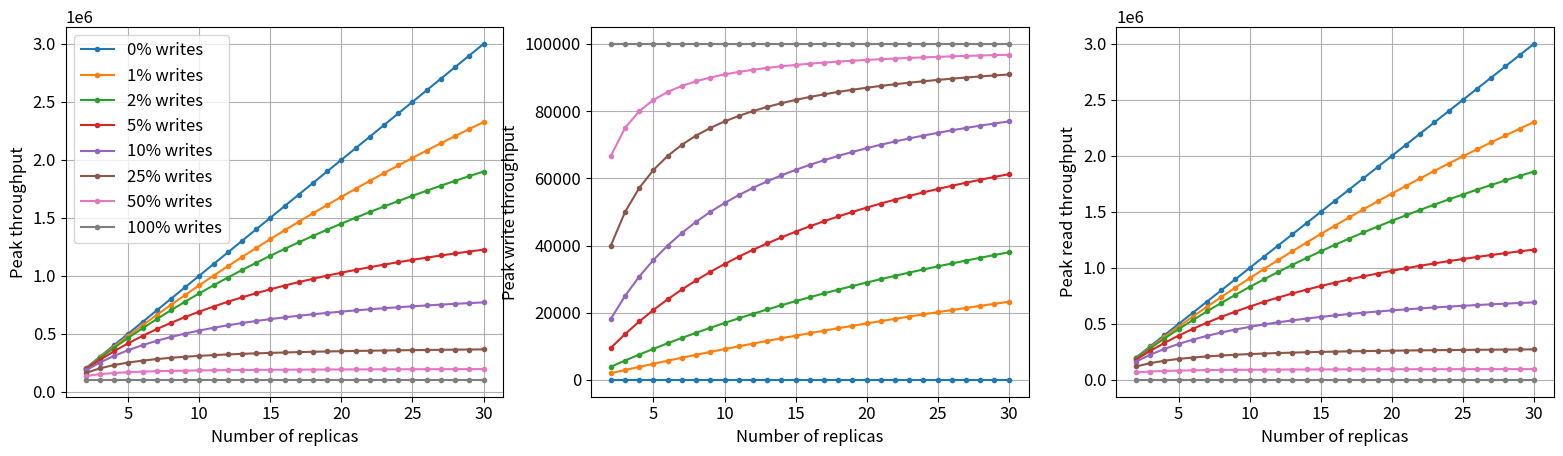
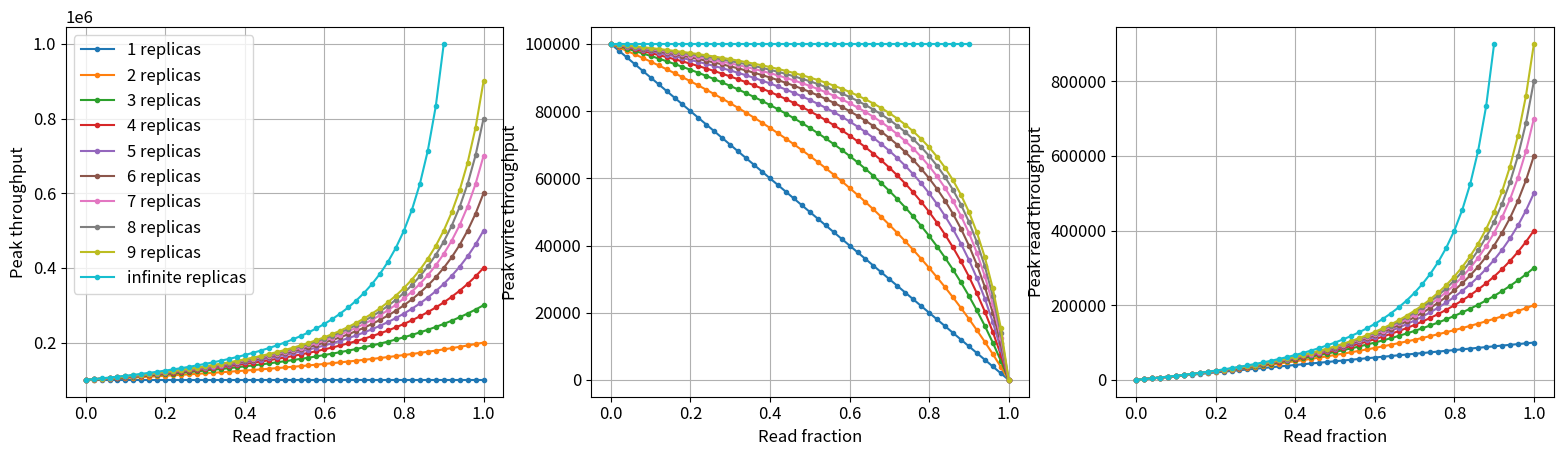
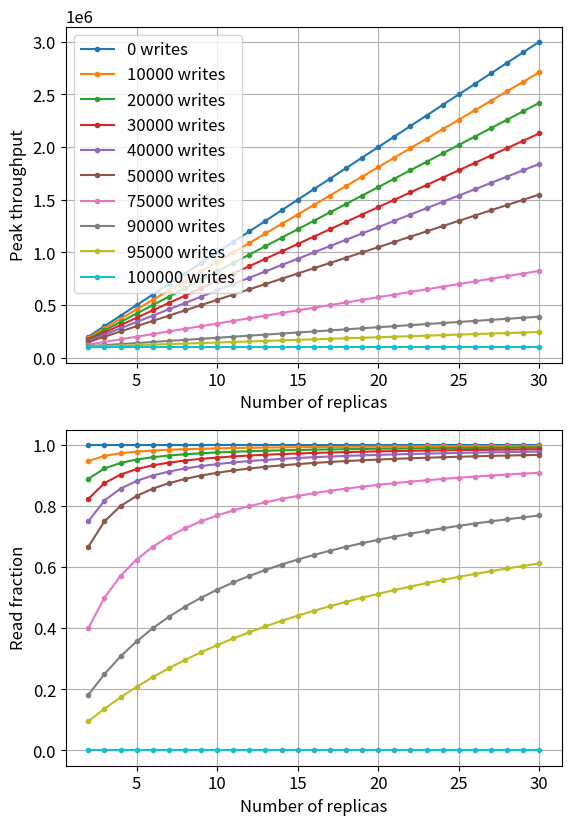
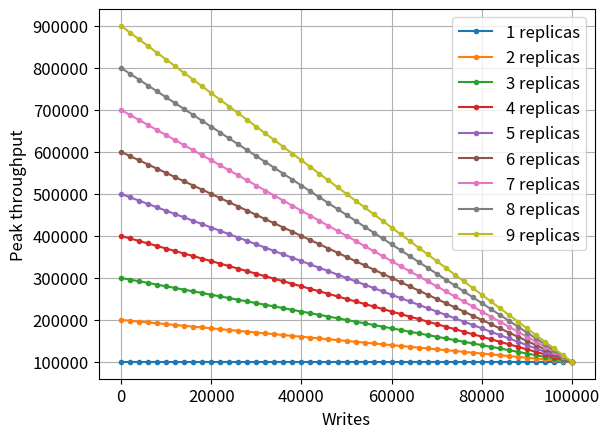

These charts were generated, in order, by the following Python code:
# See https://stackoverflow.com/a/19521297/3187068
import matplotlib
matplotlib.use('pdf')
font = {'size': 12}
matplotlib.rc('font', **font)

import argparse
import matplotlib.pyplot as plt
import os.path


def plot_throughput_vs_num_replicas(args) -> None:
    fig, ax = plt.subplots(1, 3, figsize=(3 * 6.4, 4.8))

    for fw in [0, 0.01, 0.02, 0.05, 0.1, 0.25, 0.5, 1]:
        fr = 1 - fw
        ns = list(range(2, 31))
        throughputs = [(n * args.alpha) / (n*fw + fr) for n in ns]
        write_throughputs = [fw * t for t in throughputs]
        read_throughputs = [fr * t for t in throughputs]
        ax[0].plot(ns, throughputs, '.-', label=f'{int(fw * 100)}% writes')
        ax[1].plot(ns, write_throughputs, '.-')
        ax[2].plot(ns, read_throughputs, '.-')

    for a in ax:
        a.set_xlabel('Number of replicas')
        a.grid()
    ax[0].set_ylabel('Peak throughput')
    ax[1].set_ylabel('Peak write throughput')
    ax[2].set_ylabel('Peak read throughput')
    ax[0].legend(loc='best')
    output_filename = os.path.join(args.output_dir, 'e0_tput_vs_replicas.pdf')
    fig.savefig(output_filename, bbox_inches='tight')
    print(f'Wrote plot to {output_filename}.')


def plot_throughput_vs_write_ratio(args) -> None:
    fig, ax = plt.subplots(1, 3, figsize=(3 * 6.4, 4.8))

    fws = [i / 100 for i in range(0, 100, 2)] + [1]
    frs = [1 - fw for fw in fws]
    for n in [1, 2, 3, 4, 5, 6, 7, 8, 9]:
        throughputs = [(n * args.alpha) / (n*fw + fr) for (fw, fr) in zip(fws, frs)]
        write_throughputs = [fw * t for (fw, t) in zip(fws, throughputs)]
        read_throughputs = [fr * t for (fr, t) in zip(frs, throughputs)]
        ax[0].plot(frs, throughputs, '.-', label=f'{n} replicas')
        ax[1].plot(frs, write_throughputs, '.-')
        ax[2].plot(frs, read_throughputs, '.-')

    fws = [i / 100 for i in range(10, 100, 2)] + [1]
    frs = [1 - fw for fw in fws]
    throughputs = [args.alpha / fw for fw in fws]
    write_throughputs = [fw * t for (fw, t) in zip(fws, throughputs)]
    read_throughputs = [fr * t for (fr, t) in zip(frs, throughputs)]
    ax[0].plot(frs, throughputs, '.-', label='infinite replicas')
    ax[1].plot(frs, write_throughputs, '.-')
    ax[2].plot(frs, read_throughputs, '.-')

    for a in ax:
        a.set_xlabel('Read fraction')
        a.grid()
    ax[0].set_ylabel('Peak throughput')
    ax[1].set_ylabel('Peak write throughput')
    ax[2].set_ylabel('Peak read throughput')
    ax[0].legend(loc='best')
    output_filename = os.path.join(args.output_dir, 'e0_tput_vs_fraction.pdf')
    fig.savefig(output_filename, bbox_inches='tight')
    print(f'Wrote plot to {output_filename}.')


def plot_nice_throughput_vs_num_replicas(args) -> None:
    fig, ax = plt.subplots(2, 1, figsize=(6.4, 2 * 4.8))

    for alpha_w in [f*args.alpha for f in [0, 0.1, 0.2, 0.3, 0.4, 0.5,
                                      0.75, 0.9, 0.95, 1]]:
        ns = list(range(2, 31))
        throughputs = [alpha_w + n*(args.alpha - alpha_w) for n in ns]
        write_throughputs = [alpha_w] * len(throughputs)
        read_throughputs = [t - alpha_w for t in throughputs]
        frs = [r / (r + w)
               for (r, w) in zip(read_throughputs, write_throughputs)]
        ax[0].plot(ns, throughputs, '.-', label=f'{int(alpha_w)} writes')
        ax[1].plot(ns, frs, '.-')

    for a in ax:
        a.set_xlabel('Number of replicas')
        a.grid()
    ax[0].set_ylabel('Peak throughput')
    ax[1].set_ylabel('Read fraction')
    ax[0].legend(loc='best')
    output_filename = os.path.join(args.output_dir,
                                   'e0_nice_tput_vs_replicas.pdf')
    fig.savefig(output_filename, bbox_inches='tight')
    print(f'Wrote plot to {output_filename}.')


def plot_nice_throughput_vs_writes(args) -> None:
    fig, ax = plt.subplots(1, 1, figsize=(6.4, 4.8))

    alpha_ws = [args.alpha * i / 50 for i in range(0, 51)]
    for n in [1, 2, 3, 4, 5, 6, 7, 8, 9]:
        throughputs = [w + n*(args.alpha - w) for w in alpha_ws]
        read_throughputs = [t - w for (t, w) in zip(throughputs, alpha_ws)]
        ax.plot(alpha_ws, throughputs, '.-', label=f'{n} replicas')

    ax.set_xlabel('Writes')
    ax.grid()
    ax.set_ylabel('Peak throughput')
    ax.legend(loc='best')
    output_filename = os.path.join(args.output_dir,
                                   'e0_nice_tput_vs_writes.pdf')
    fig.savefig(output_filename, bbox_inches='tight')
    print(f'Wrote plot to {output_filename}.')


def main(args) -> None:
    plot_throughput_vs_num_replicas(args)
    plot_throughput_vs_write_ratio(args)
    plot_nice_throughput_vs_num_replicas(args)
    plot_nice_throughput_vs_writes(args)


def get_parser() -> argparse.ArgumentParser:
    parser = argparse.ArgumentParser()
    parser.add_argument('--output_dir',
                        type=str,
                        default='.',
                        help='Output directory.')
    parser.add_argument('--alpha',
                        type=int,
                        default=100000,
                        help='Peak throughput of a single server.')
    return parser


if __name__ == '__main__':
    parser = get_parser()
    main(parser.parse_args())
